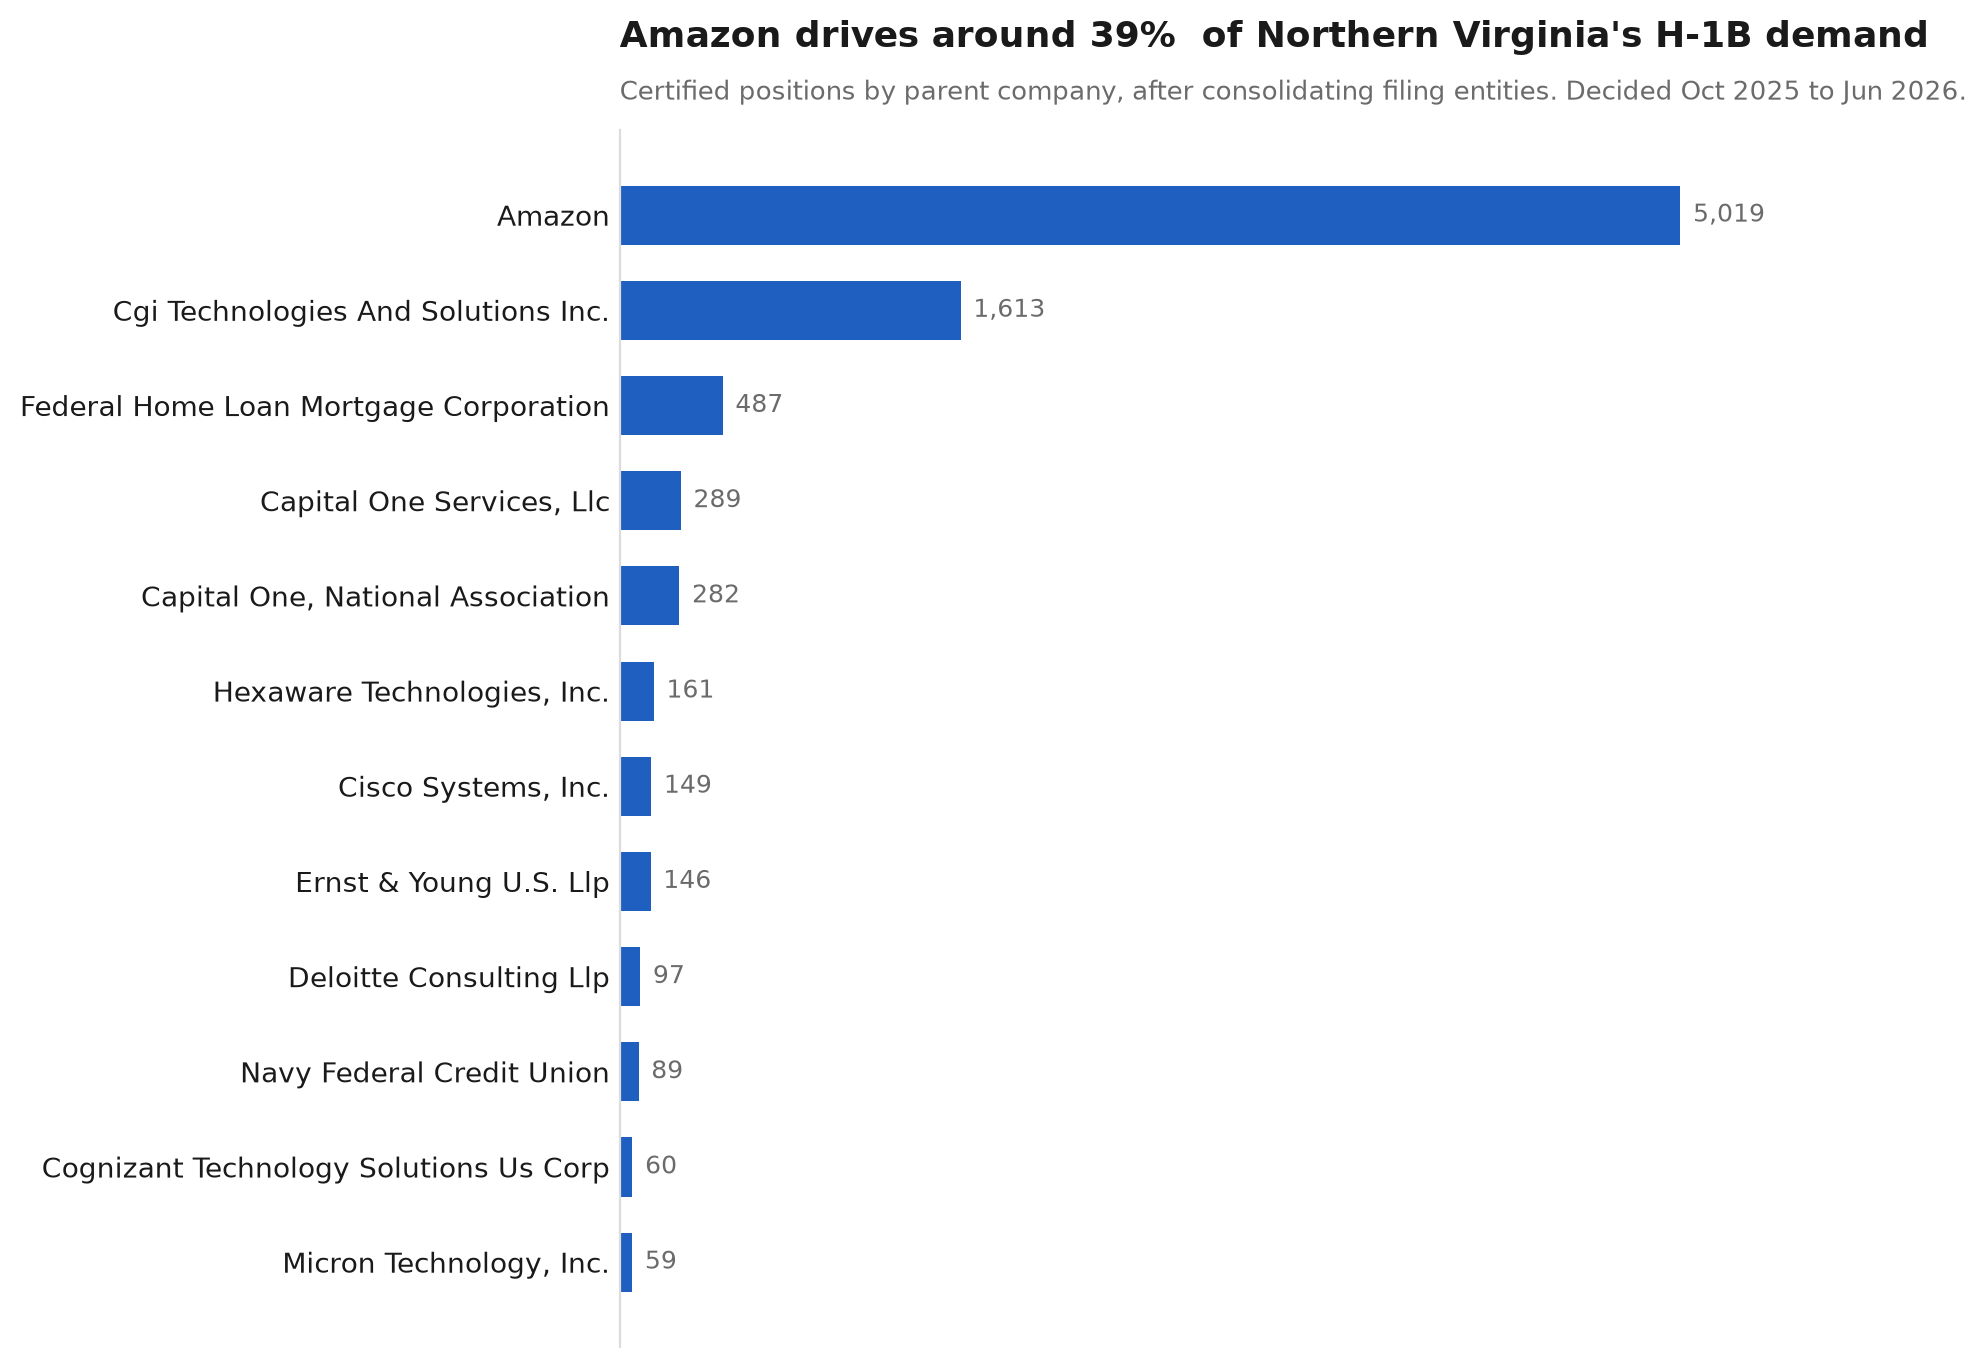

Source data for this figure (header and first rows):
PARENT_EMPLOYER, certified_positions, filing_entities, applications, median_annual_wage
Amazon, 5019, 12, 1119, 147400
Cgi Technologies And Solutions Inc., 1613, 1, 45, 118310
Federal Home Loan Mortgage Corporation, 487, 1, 63, 129314
Capital One Services, Llc, 289, 1, 289, 131155
Capital One, National Association, 282, 1, 282, 115939
Hexaware Technologies, Inc., 161, 1, 161, 112466
Cisco Systems, Inc., 149, 1, 13, 146000
Ernst & Young U.S. Llp, 146, 1, 146, 155926
Deloitte Consulting Llp, 97, 1, 45, 165000
Navy Federal Credit Union, 89, 1, 89, 150176
Cognizant Technology Solutions Us Corp, 60, 1, 60, 128461
Micron Technology, Inc., 59, 1, 59, 115031
Cgi Federal Inc., 55, 1, 6, 126090
Howard Hughes Medical Institute, 51, 1, 23, 83513
Kforce Inc., 50, 1, 5, 126090
Deloitte & Touche Llp, 45, 1, 21, 99403
Compunnel Software Group, Inc, 42, 1, 42, 126550
Deloitte Tax Llp, 41, 1, 19, 92800
Comcast Cable Communications, Llc, 41, 1, 41, 175427
Meritore Technologies Llc, 40, 1, 4, 113756
Wal-Mart Associates, Inc., 39, 1, 39, 160349
Government Employee Insurance Company (G…, 37, 1, 37, 180000
Asurion, Llc, 30, 1, 30, 180432
Granules Pharmaceuticals, Inc., 29, 1, 29, 63690
Infosys Limited, 25, 1, 9, 118310
George Mason University, 25, 1, 25, 99000
Microsoft Corporation, 23, 1, 23, 170000
Aws Security Assurances Services Llc, 21, 1, 3, 153600
Antra, Inc., 20, 1, 20, 101500
Idexcel Inc, 20, 1, 20, 122150
S.W.I.F.T., Inc., 19, 1, 19, 158839
Ste Idirect, Inc., 18, 1, 18, 173839
Interon It Solutions Llc, 18, 1, 18, 126090
Rei Systems Inc., 17, 1, 17, 163975
Promatrix Corp, 17, 1, 17, 112500
Hcl America Inc, 17, 1, 17, 128461
Inova Health Care Services, 17, 1, 17, 166786
Google Llc, 16, 1, 16, 179350
Icf Incorporated, Llc, 16, 1, 16, 126648
Visa Technology & Operations Llc, 16, 1, 16, 151334
Itstac Llc, 16, 1, 16, 91582
Strategy Incorporated, 14, 1, 14, 125804
M.C. Dean, Inc., 14, 1, 14, 112500
Nodal Exchange, Llc, 13, 1, 13, 157000
Tata Consultancy Services Limited, 13, 2, 13, 91125
Salesforce, Inc., 13, 1, 13, 221731
Appian Corporation, 13, 1, 11, 156256
O3 Technology Solutions Llc, 13, 1, 13, 112466
Moxie It Solutions Inc, 13, 1, 13, 101500
22Nd Century Technologies, Inc., 12, 1, 12, 78500
T-Mobile Usa, Inc., 12, 1, 12, 154749
Granules Pharmaceuticals Inc., 12, 1, 12, 112500
Karsun Solutions Llc, 12, 1, 12, 105750
Crosscountry Consulting Llc, 12, 1, 12, 119000
Jacobs Engineering Group Inc., 11, 1, 11, 93150
I-Link Solutions, Inc., 11, 1, 11, 126880
Cvs Shared Services Resources Llc, 11, 1, 11, 137221
Federal National Mortgage Association, 11, 1, 11, 150758
Ignyte Group Inc., 11, 1, 3, 109000
Accenture Llp, 11, 1, 11, 156900
... 1,941 more rows
